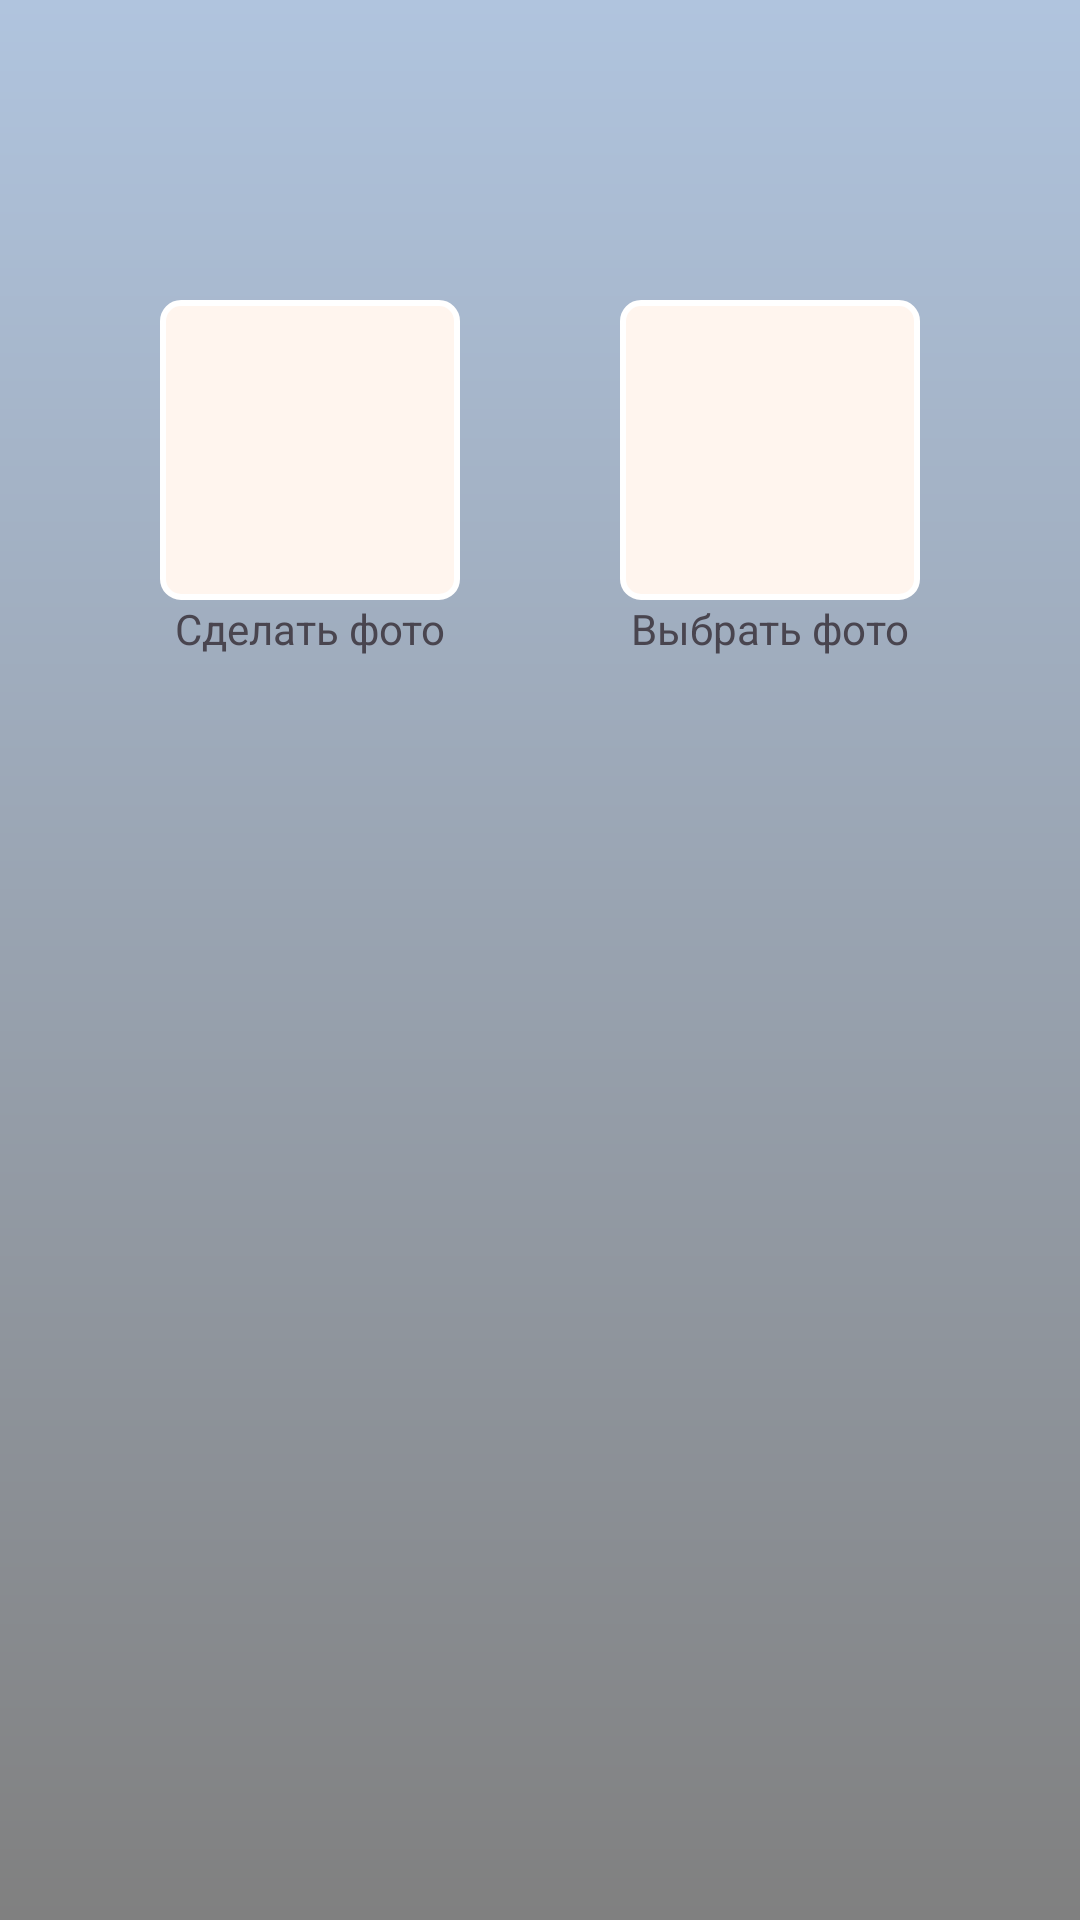

Layout XML and referenced resources for this Android screen:
<!-- AndroidManifest.xml: application theme Theme.FakePhotoApp -->
<!-- res/layout/fragment_menu.xml -->
<?xml version="1.0" encoding="utf-8"?>
<androidx.constraintlayout.widget.ConstraintLayout
    xmlns:android="http://schemas.android.com/apk/res/android"
    xmlns:tools="http://schemas.android.com/tools"
    android:layout_width="match_parent"
    android:layout_height="match_parent"
    xmlns:app="http://schemas.android.com/apk/res-auto"
    tools:context=".presentation.fragments.Menu"
    android:background="@drawable/menu_background_drawable"
    >

   <ImageButton
       android:id="@+id/menu_take_photo_btn"
       android:layout_width="100dp"
       android:layout_height="100dp"
       android:layout_marginTop="100dp"
       app:layout_constraintTop_toTopOf="parent"
       app:layout_constraintStart_toStartOf="parent"
       app:layout_constraintEnd_toStartOf="@id/menu_choose_photo_btn"
       android:src="@drawable/baseline_photo_camera_24"
       android:background="@drawable/shape_for_menu_icons"


       />

   <ImageButton
       android:id="@+id/menu_choose_photo_btn"
       android:layout_width="100dp"
       android:layout_height="100dp"
       android:layout_marginTop="100dp"
       app:layout_constraintTop_toTopOf="parent"
       app:layout_constraintStart_toEndOf="@id/menu_take_photo_btn"
       app:layout_constraintEnd_toEndOf="parent"
       android:src="@drawable/baseline_image_search_24"
       android:background="@drawable/shape_for_menu_icons"

       />

   <androidx.appcompat.widget.AppCompatTextView
       android:layout_width="wrap_content"
       android:layout_height="wrap_content"
       android:text="@string/take_photo_btn_txt"
       app:layout_constraintTop_toBottomOf="@id/menu_take_photo_btn"
       app:layout_constraintEnd_toEndOf="@id/menu_take_photo_btn"
       app:layout_constraintStart_toStartOf="@id/menu_take_photo_btn"
       />

   <androidx.appcompat.widget.AppCompatTextView
       android:layout_width="wrap_content"
       android:layout_height="wrap_content"
       android:text="@string/choose_photo_btn_txt"
       app:layout_constraintTop_toBottomOf="@id/menu_choose_photo_btn"
       app:layout_constraintEnd_toEndOf="@id/menu_choose_photo_btn"
       app:layout_constraintStart_toStartOf="@id/menu_choose_photo_btn"
       />


</androidx.constraintlayout.widget.ConstraintLayout>
<!-- resources referenced by this layout -->
<resources>
  <!-- drawable menu_background_drawable (drawable) -->
  <?xml version="1.0" encoding="utf-8"?>
  <shape xmlns:android="http://schemas.android.com/apk/res/android">
  
      <gradient
          android:angle="1"
          android:startColor="@color/menu_top_background_color"
          android:endColor="@color/menu_bottom_background_color"
          />
  
  </shape>
  <!-- drawable shape_for_menu_icons (drawable) -->
  <?xml version="1.0" encoding="utf-8"?>
  <shape xmlns:android="http://schemas.android.com/apk/res/android"
      android:shape="rectangle"
      >
      <stroke
          android:width="2dp"
          android:color="@color/white"
          />
      <corners
          android:radius="6dp"
          />
      <solid
          android:color="@color/menu_icons_color"
          />
  
  </shape>
  <string name="choose_photo_btn_txt">Выбрать фото</string>
  <string name="take_photo_btn_txt">Сделать фото</string>
  <style name="Theme.FakePhotoApp" parent="Base.Theme.FakePhotoApp" />
  <color name="menu_top_background_color">#FFB0C4DE</color>
  <color name="menu_bottom_background_color">#FF808080</color>
  <color name="white">#FFFFFFFF</color>
  <color name="menu_icons_color">#FFFFF5EE</color>
  <style name="Base.Theme.FakePhotoApp" parent="Theme.Material3.DayNight.NoActionBar">
          
          
      </style>
</resources>
